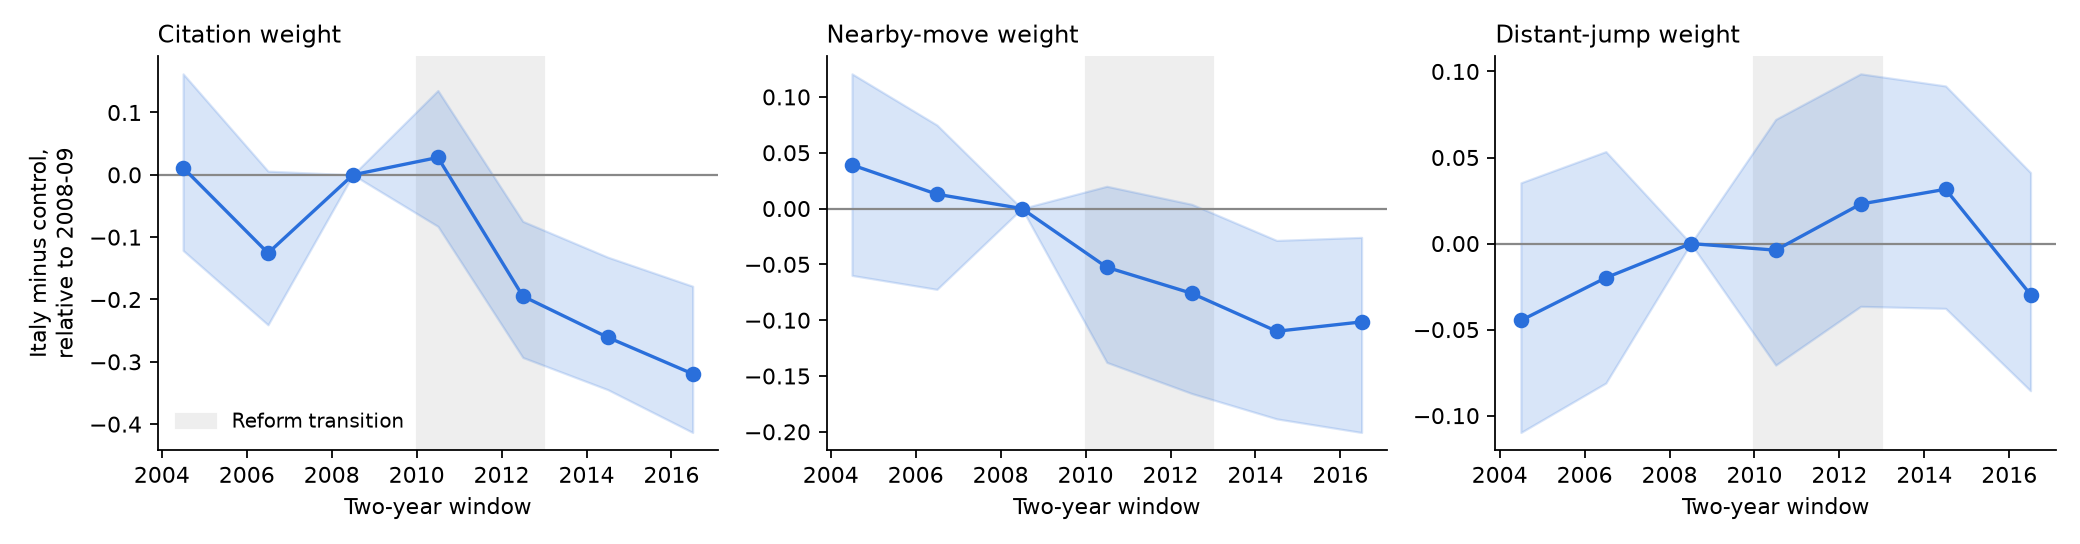

Source data for this figure (header and first rows):
window, start, parameter, it_minus_ctrl_vs_ref, ci_low, ci_high
2004-2005, 2004, theta_cite, 0.01143, -0.1213, 0.162
2004-2005, 2004, theta_near, 0.03908, -0.0599, 0.1207
2004-2005, 2004, theta_far, -0.04467, -0.1098, 0.03533
2006-2007, 2006, theta_cite, -0.1256, -0.2407, 0.005889
2006-2007, 2006, theta_near, 0.01283, -0.07238, 0.07484
2006-2007, 2006, theta_far, -0.01988, -0.08105, 0.05345
2008-2009, 2008, theta_cite, 0.0, 0.0, 0.0
2008-2009, 2008, theta_near, 0.0, 0.0, 0.0
2008-2009, 2008, theta_far, 0.0, 0.0, 0.0
2010-2011, 2010, theta_cite, 0.02782, -0.08265, 0.1354
2010-2011, 2010, theta_near, -0.05261, -0.1378, 0.01995
2010-2011, 2010, theta_far, -0.00384, -0.07063, 0.07218
2012-2013, 2012, theta_cite, -0.1947, -0.2931, -0.07464
2012-2013, 2012, theta_near, -0.07594, -0.1657, 0.003813
2012-2013, 2012, theta_far, 0.02295, -0.03648, 0.09862
2014-2015, 2014, theta_cite, -0.2608, -0.3447, -0.1321
2014-2015, 2014, theta_near, -0.1099, -0.1884, -0.02854
2014-2015, 2014, theta_far, 0.03156, -0.03765, 0.09159
2016-2017, 2016, theta_cite, -0.3193, -0.4134, -0.1788
2016-2017, 2016, theta_near, -0.1015, -0.2006, -0.02582
2016-2017, 2016, theta_far, -0.02963, -0.08553, 0.04124
